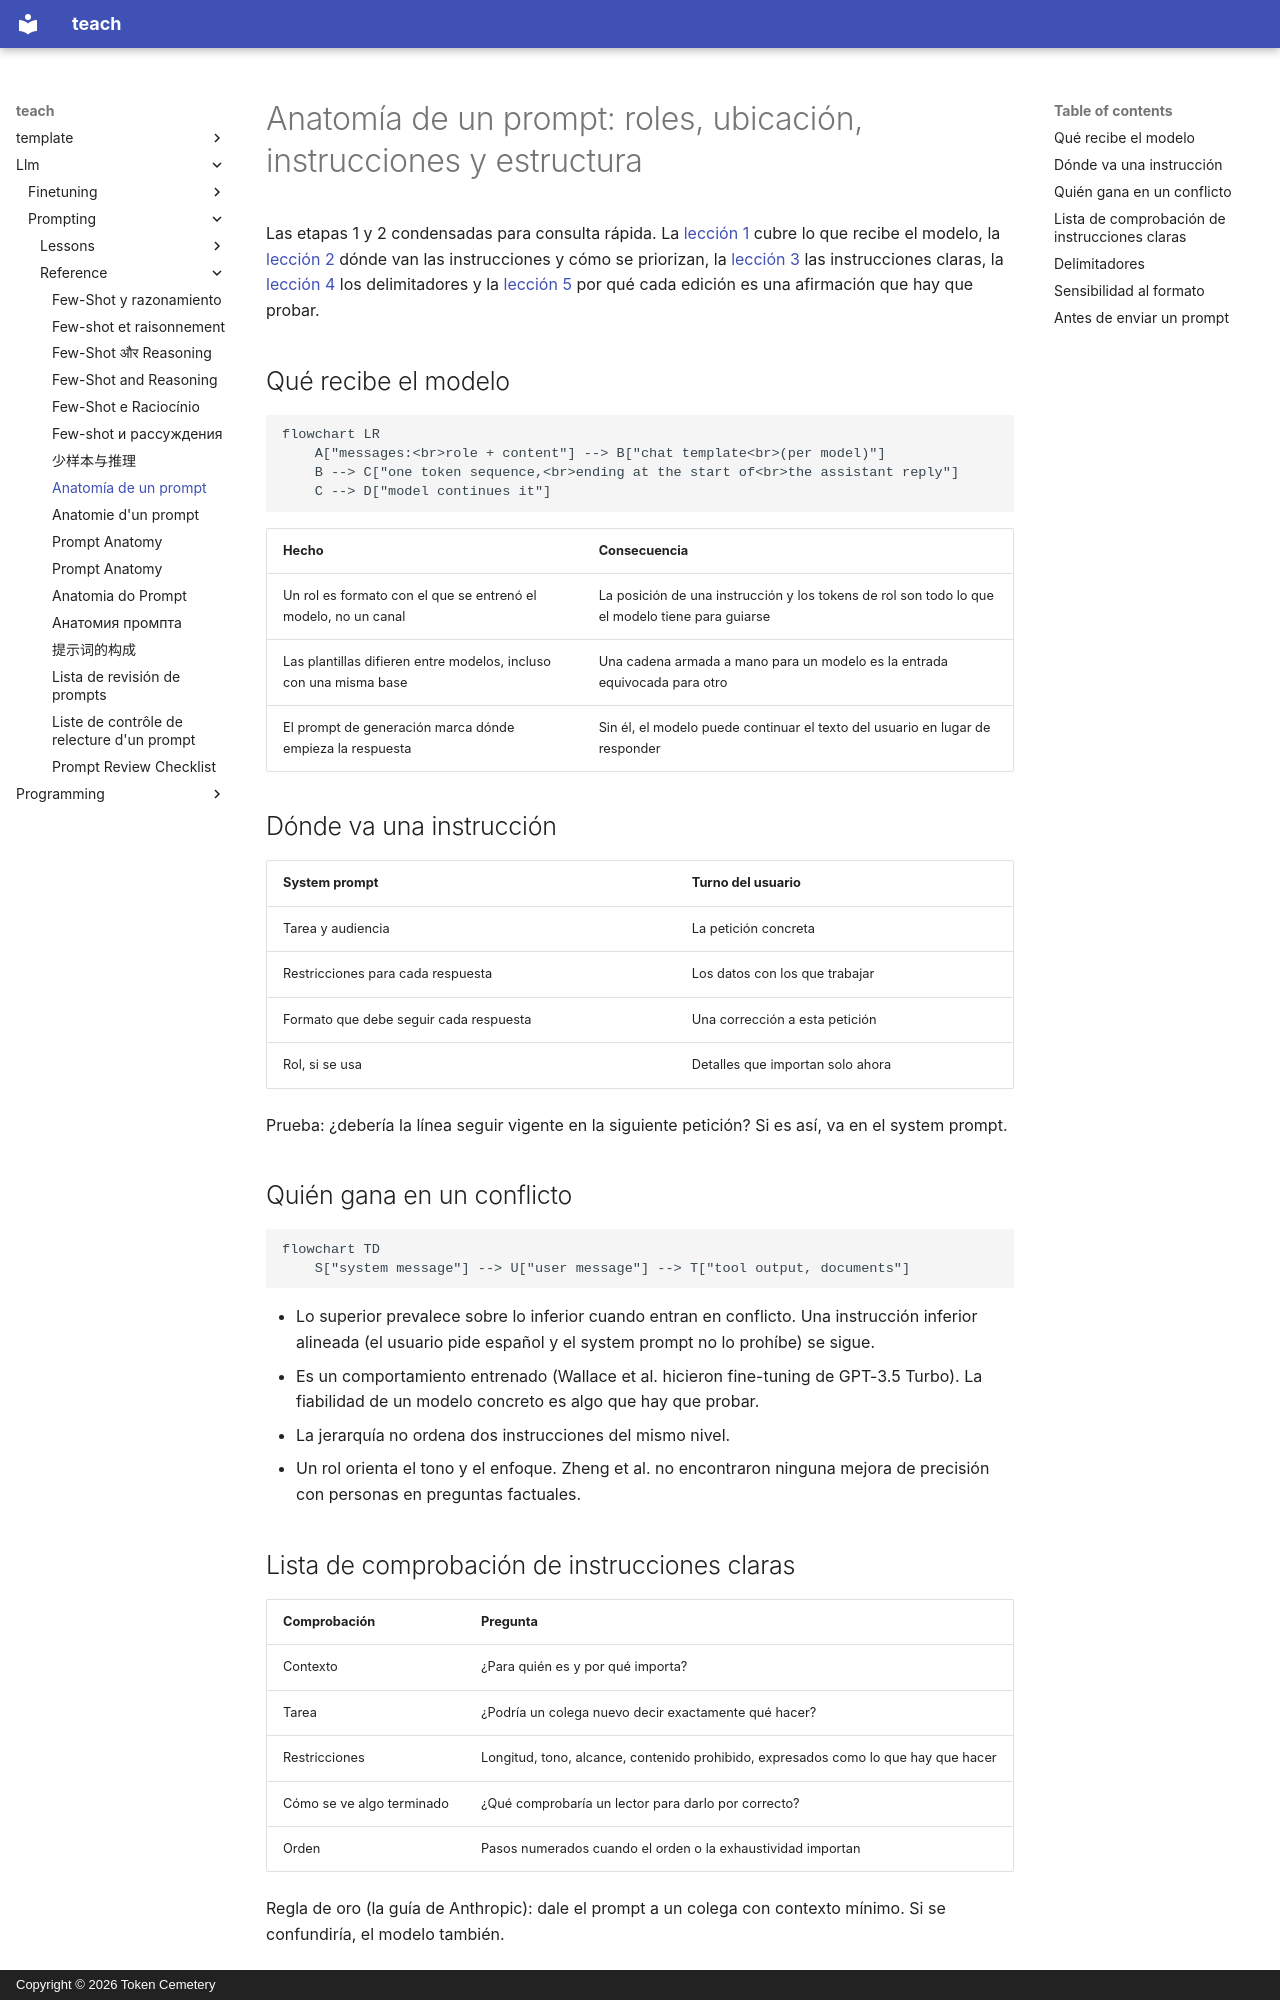

repository: TokenCemetery/teach · page: llm/prompting/reference/prompt-anatomy.es/index.html · generator: mkdocs · copyright: Copyright © 2026 Token Cemetery

---
title: Anatomía de un prompt
description: Roles y plantilla de chat, qué va en el system prompt, jerarquía de instrucciones, lista de comprobación de instrucciones claras, delimitadores y sensibilidad al formato
type: reference
---

# Anatomía de un prompt: roles, ubicación, instrucciones y estructura

Las etapas 1 y 2 condensadas para consulta rápida. La [lección 1](../lessons/0001-what-the-model-sees.md) cubre lo que recibe el modelo, la [lección 2](../lessons/0002-system-prompts-and-roles.md) dónde van las instrucciones y cómo se priorizan, la [lección 3](../lessons/0003-clear-instructions.md) las instrucciones claras, la [lección 4](../lessons/0004-structure-and-delimiters.md) los delimitadores y la [lección 5](../lessons/0005-format-sensitivity.md) por qué cada edición es una afirmación que hay que probar.

## Qué recibe el modelo

```mermaid
flowchart LR
    A["messages:<br>role + content"] --> B["chat template<br>(per model)"]
    B --> C["one token sequence,<br>ending at the start of<br>the assistant reply"]
    C --> D["model continues it"]
```

| Hecho | Consecuencia |
|---|---|
| Un rol es formato con el que se entrenó el modelo, no un canal | La posición de una instrucción y los tokens de rol son todo lo que el modelo tiene para guiarse |
| Las plantillas difieren entre modelos, incluso con una misma base | Una cadena armada a mano para un modelo es la entrada equivocada para otro |
| El prompt de generación marca dónde empieza la respuesta | Sin él, el modelo puede continuar el texto del usuario en lugar de responder |

## Dónde va una instrucción

| System prompt | Turno del usuario |
|---|---|
| Tarea y audiencia | La petición concreta |
| Restricciones para cada respuesta | Los datos con los que trabajar |
| Formato que debe seguir cada respuesta | Una corrección a esta petición |
| Rol, si se usa | Detalles que importan solo ahora |

Prueba: ¿debería la línea seguir vigente en la siguiente petición? Si es así, va en el system prompt.

## Quién gana en un conflicto

```mermaid
flowchart TD
    S["system message"] --> U["user message"] --> T["tool output, documents"]
```

- Lo superior prevalece sobre lo inferior cuando entran en conflicto. Una instrucción inferior alineada (el usuario pide español y el system prompt no lo prohíbe) se sigue.
- Es un comportamiento entrenado (Wallace et al. hicieron fine-tuning de GPT-3.5 Turbo). La fiabilidad de un modelo concreto es algo que hay que probar.
- La jerarquía no ordena dos instrucciones del mismo nivel.
- Un rol orienta el tono y el enfoque. Zheng et al. no encontraron ninguna mejora de precisión con personas en preguntas factuales.
